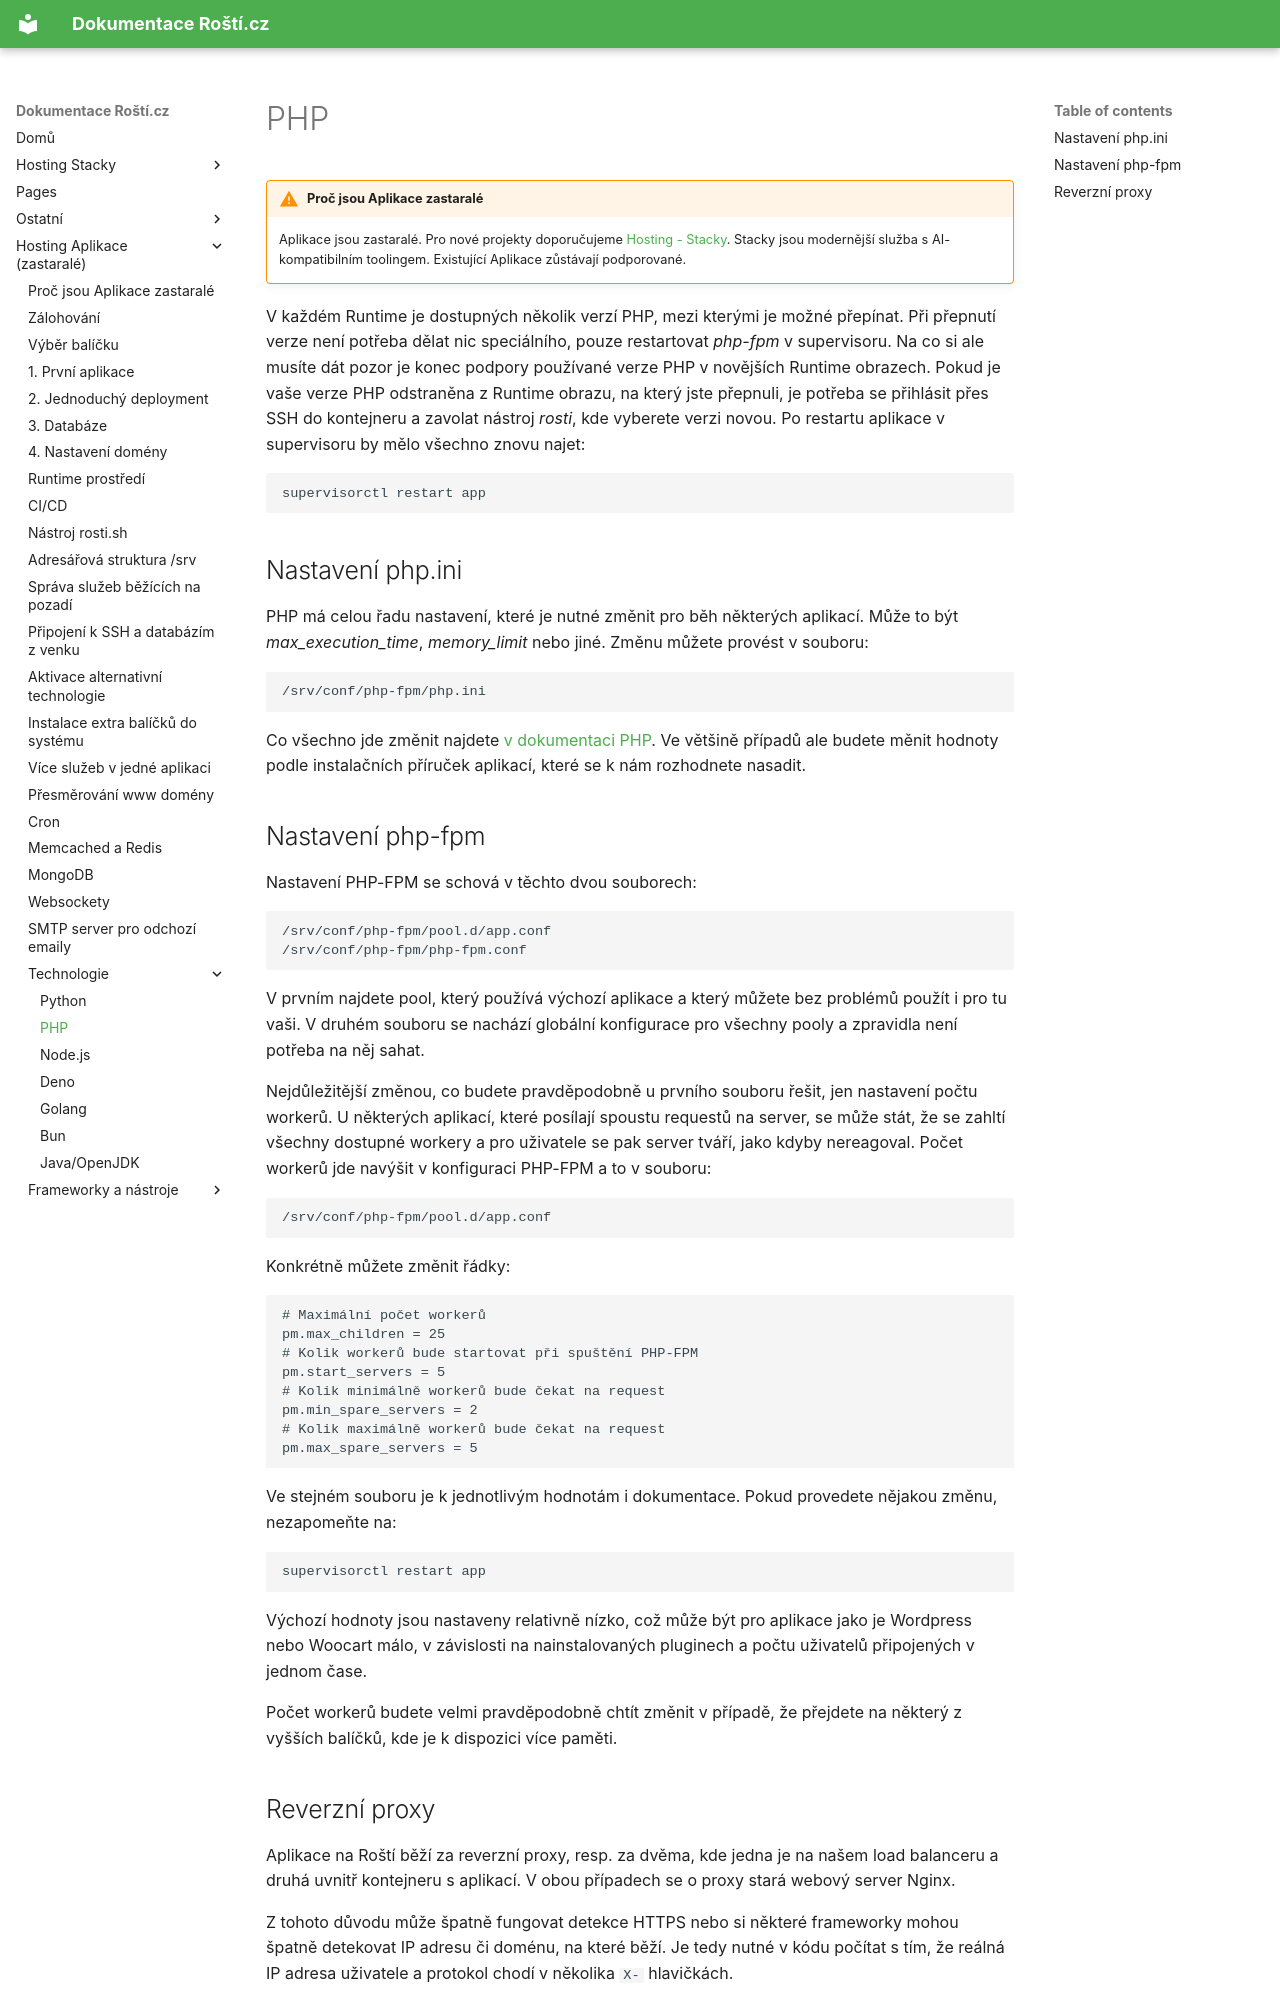

repository: rosti-cz/docs · page: cs/apps/php/index.html · generator: mkdocs

# PHP

!!! warning "Proč jsou Aplikace zastaralé"
    Aplikace jsou zastaralé. Pro nové projekty doporučujeme [Hosting - Stacky](../stacks/quickstart.md). Stacky jsou modernější služba s AI-kompatibilním toolingem. Existující Aplikace zůstávají podporované.

V každém Runtime je dostupných několik verzí PHP, mezi kterými je možné přepínat. Při přepnutí verze není potřeba dělat nic speciálního, pouze restartovat *php-fpm* v supervisoru. Na co si ale musíte dát pozor je konec podpory používané verze PHP v novějších Runtime obrazech. Pokud je vaše verze PHP odstraněna z Runtime obrazu, na který jste přepnuli, je potřeba se přihlásit přes SSH do kontejneru a zavolat nástroj *rosti*, kde vyberete verzi novou. Po restartu aplikace v supervisoru by mělo všechno znovu najet:

    supervisorctl restart app

## Nastavení php.ini

PHP má celou řadu nastavení, které je nutné změnit pro běh některých aplikací. Může to být *max_execution_time*, *memory_limit* nebo jiné. Změnu můžete provést v souboru:

    /srv/conf/php-fpm/php.ini

Co všechno jde změnit najdete [v dokumentaci PHP](https://www.php.net/manual/en/ini.list.php). Ve většině případů ale budete měnit hodnoty podle instalačních příruček aplikací, které se k nám rozhodnete nasadit.

## Nastavení php-fpm

Nastavení PHP-FPM se schová v těchto dvou souborech:

    /srv/conf/php-fpm/pool.d/app.conf
    /srv/conf/php-fpm/php-fpm.conf

V prvním najdete pool, který používá výchozí aplikace a který můžete bez problémů použít i pro tu vaši. V druhém souboru se nachází globální konfigurace pro všechny pooly a zpravidla není potřeba na něj sahat.

Nejdůležitější změnou, co budete pravděpodobně u prvního souboru řešit, jen nastavení počtu workerů. U některých aplikací, které posílají spoustu requestů na server, se může stát, že se zahltí všechny dostupné workery a pro uživatele se pak server tváří, jako kdyby nereagoval. Počet workerů jde navýšit v konfiguraci PHP-FPM a to v souboru:

    /srv/conf/php-fpm/pool.d/app.conf

Konkrétně můžete změnit řádky:

    # Maximální počet workerů
    pm.max_children = 25
    # Kolik workerů bude startovat při spuštění PHP-FPM
    pm.start_servers = 5
    # Kolik minimálně workerů bude čekat na request
    pm.min_spare_servers = 2
    # Kolik maximálně workerů bude čekat na request
    pm.max_spare_servers = 5

Ve stejném souboru je k jednotlivým hodnotám i dokumentace. Pokud provedete nějakou změnu, nezapomeňte na:

    supervisorctl restart app

Výchozí hodnoty jsou nastaveny relativně nízko, což může být pro aplikace jako je Wordpress nebo Woocart málo, v závislosti na nainstalovaných pluginech a počtu uživatelů připojených v jednom čase.

Počet workerů budete velmi pravděpodobně chtít změnit v případě, že přejdete na některý z vyšších balíčků, kde je k dispozici více paměti.
